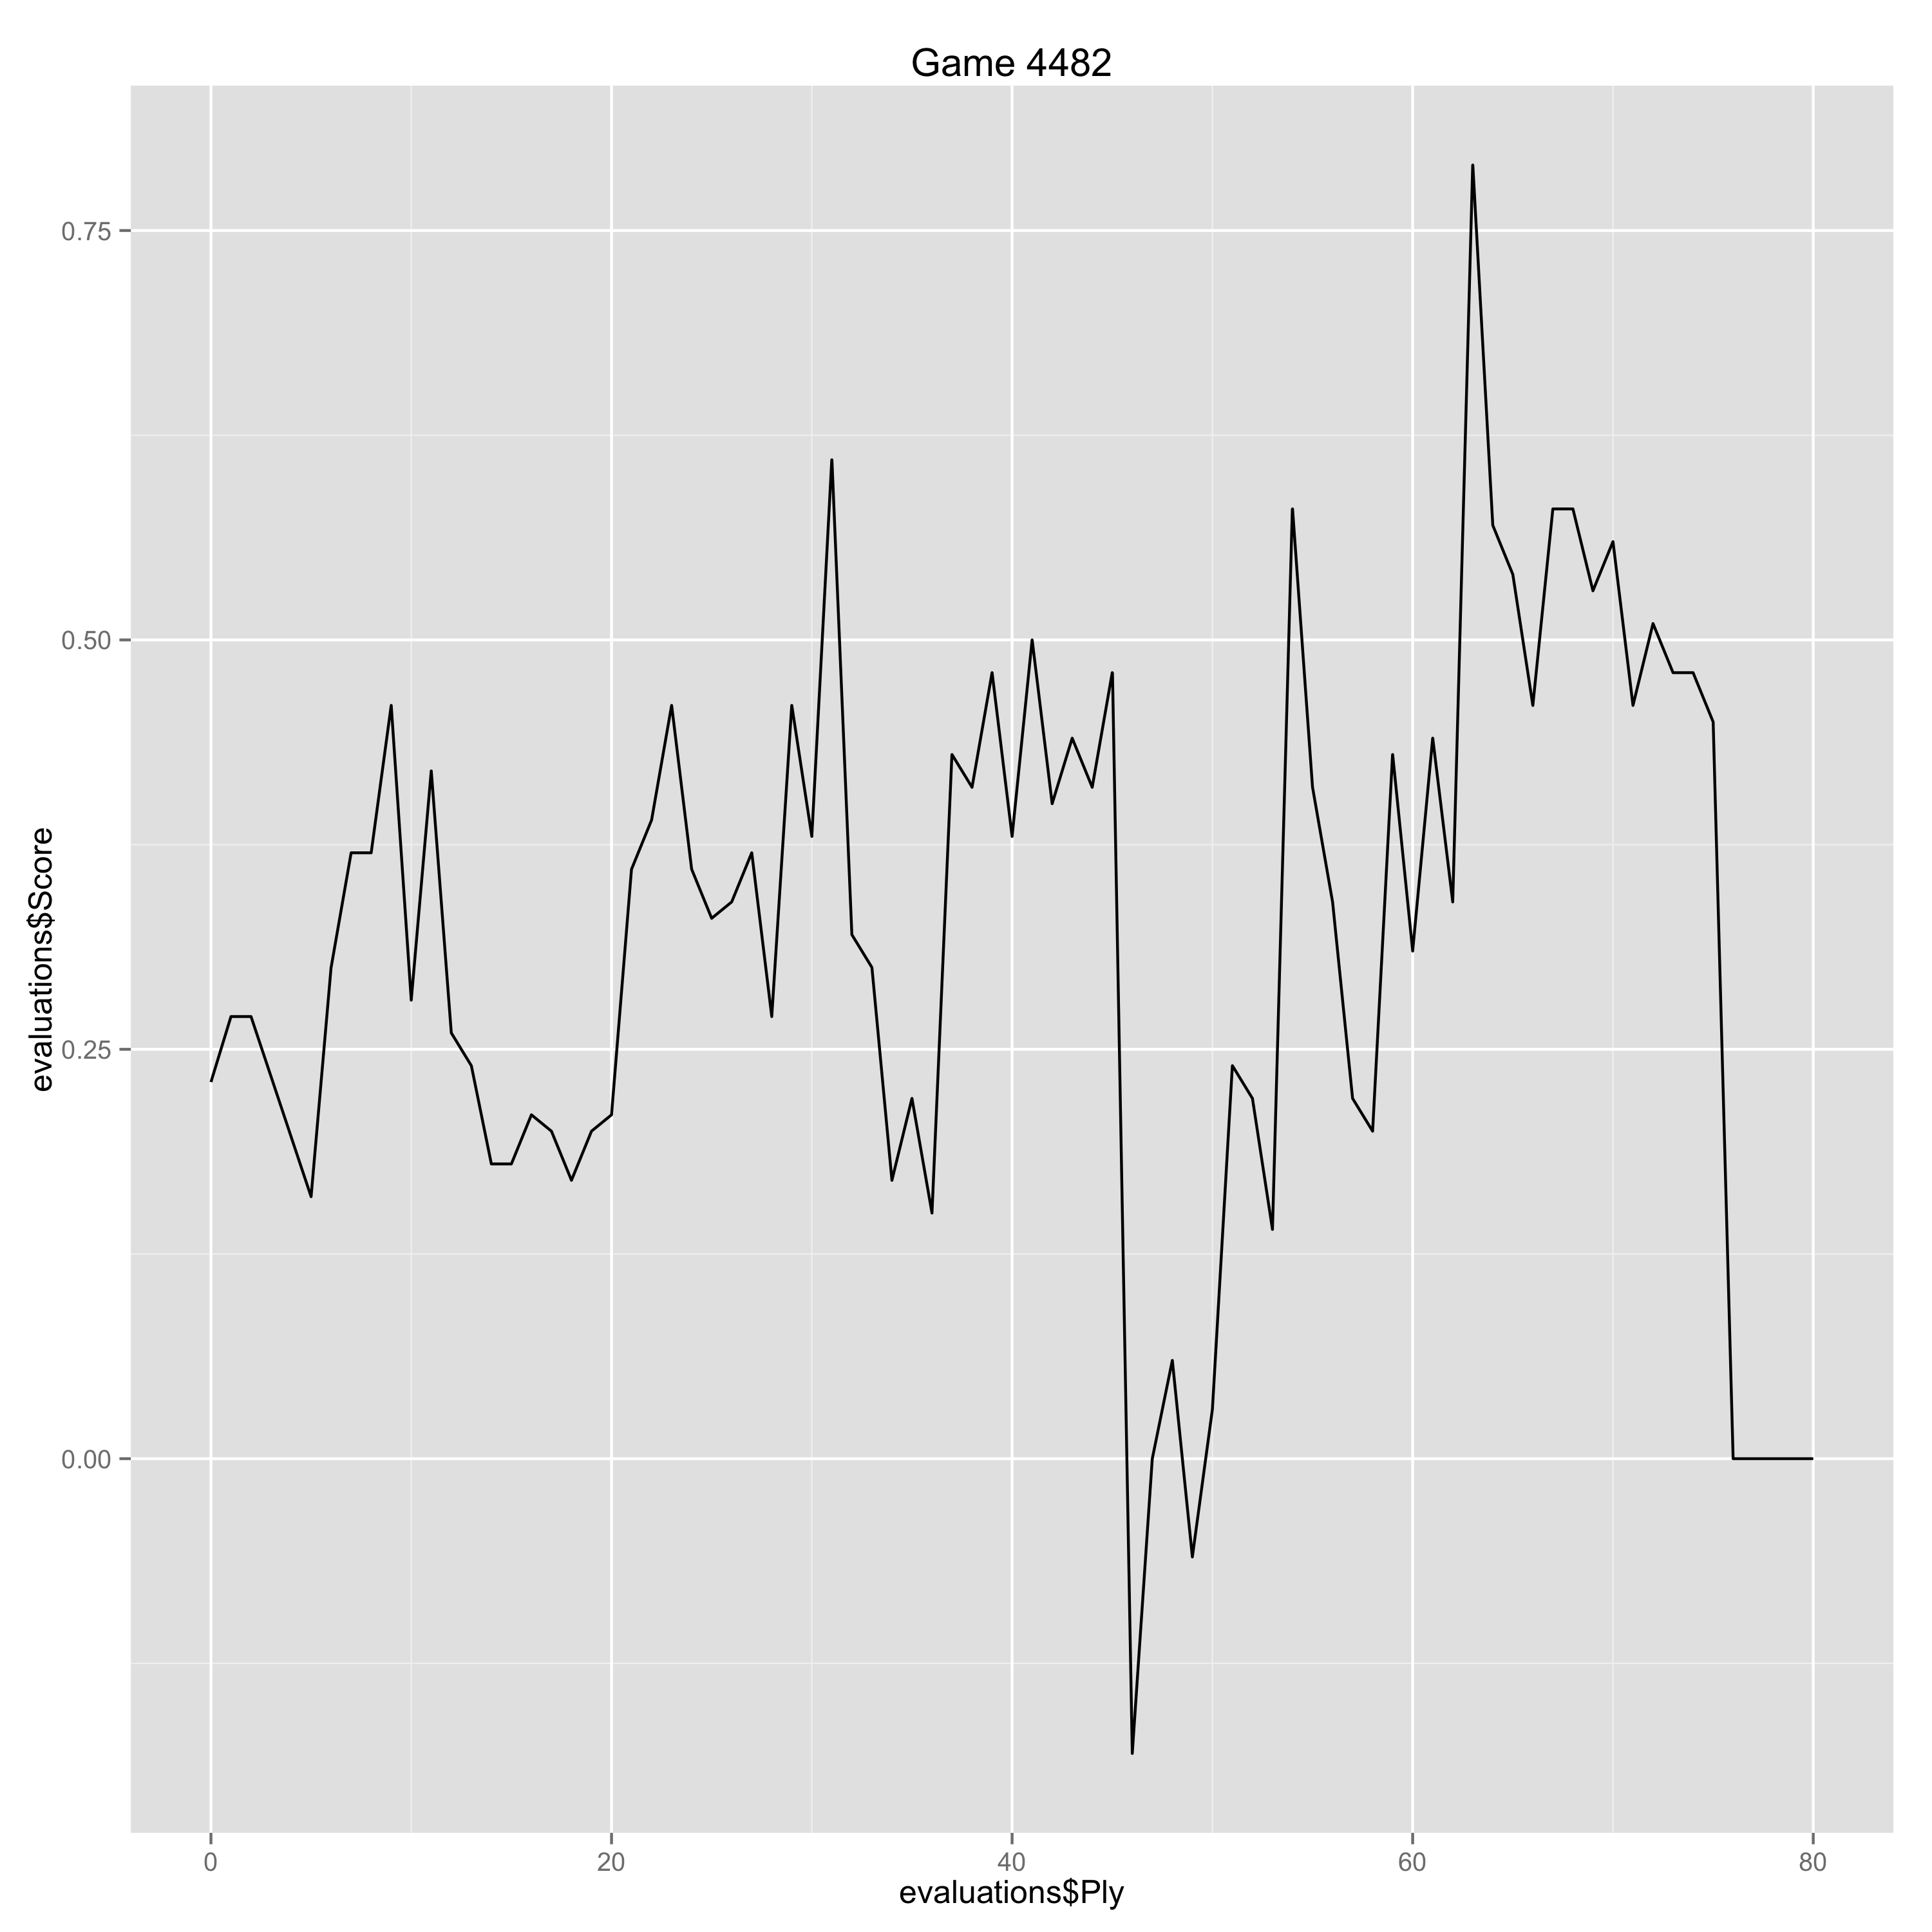

Data behind this chart, as committed beside it:
Ply, Move, White, Black, Score, Eval, Comment
0, [1], e4, , 0.23, 0.23, 
1, [1], , e5, 0.27, -0.04, 
2, [2], Nf3, , 0.27, 0.0, 
5, [3], , Nf6, 0.16, 0.11, 
6, [4], O-O, , 0.3, 0.14, 
7, [4], , d6, 0.37, -0.07, 
8, [5], d4, , 0.37, 0.0, 
9, [5], , Bd7, 0.46, -0.09, 
10, [6], Nc3, , 0.28, -0.18, 
11, [6], , Be7, 0.42, -0.14, 
12, [7], Bxc6, , 0.26, -0.16, 
13, [7], , Bxc6, 0.24, 0.02, 
14, [8], Re1, , 0.18, -0.06, 
15, [8], , exd4, 0.18, 0.0, 
16, [9], Nxd4, , 0.21, 0.03, 
17, [9], , O-O, 0.2, 0.01, 
18, [10], Nf5, , 0.17, -0.03, 
19, [10], , Nd7, 0.2, -0.03, 
20, [11], Nd5, , 0.21, 0.01, 
21, [11], , Bxd5, 0.36, -0.15, 
22, [12], Qxd5, , 0.39, 0.03, 
23, [12], , b6, 0.46, -0.07, 
24, [13], Bf4, , 0.36, -0.1, 
25, [13], , Bf6, 0.33, 0.03, 
26, [14], c3, , 0.34, 0.01, 
27, [14], , Re8, 0.37, -0.03, 
28, [15], Bg3, , 0.27, -0.1, 
29, [15], , Ne5, 0.46, -0.19, 
30, [16], Rad1, , 0.38, -0.08, 
31, [16], , Qc8, 0.61, -0.23, 
32, [17], Nd4, , 0.32, -0.29, 
33, [17], , Ng6, 0.3, 0.02, 
34, [18], f4, , 0.17, -0.13, 
35, [18], , Ne7, 0.22, -0.05, 
36, [19], Qc4, , 0.15, -0.07, 
37, [19], , Ng6, 0.43, -0.28, 
38, [20], Nf3, , 0.41, -0.02, 
39, [20], , a6, 0.48, -0.07, 
40, [21], h3, , 0.38, -0.1, 
41, [21], , b5, 0.5, -0.12, 
42, [22], Qd5, , 0.4, -0.1, 
43, [22], , h6, 0.44, -0.04, 
44, [23], Kh1, , 0.41, -0.03, 
45, [23], , Qe6, 0.48, -0.07, 
46, [24], Qh5, , -0.18, -0.66, 
47, [24], , Qxa2, 0.0, -0.18, 
48, [25], e5, , 0.06, 0.06, 
49, [25], , dxe5, -0.06, 0.12, 
50, [26], fxe5, , 0.03, 0.09, 
51, [26], , Be7, 0.24, -0.21, 
52, [27], e6, , 0.22, -0.02, 
53, [27], , Bf6, 0.14, 0.08, 
54, [28], Ra1, , 0.58, 0.44, 
55, [28], , Qc4, 0.41, 0.17, 
56, [29], exf7+, , 0.34, -0.07, 
57, [29], , Qxf7, 0.22, 0.12, 
58, [30], Rxe8+, , 0.2, -0.02, 
59, [30], , Qxe8, 0.43, -0.23, 
60, [31], Qd5+, , 0.31, -0.12, 
61, [31], , Kh8, 0.44, -0.13, 
... 19 more rows
